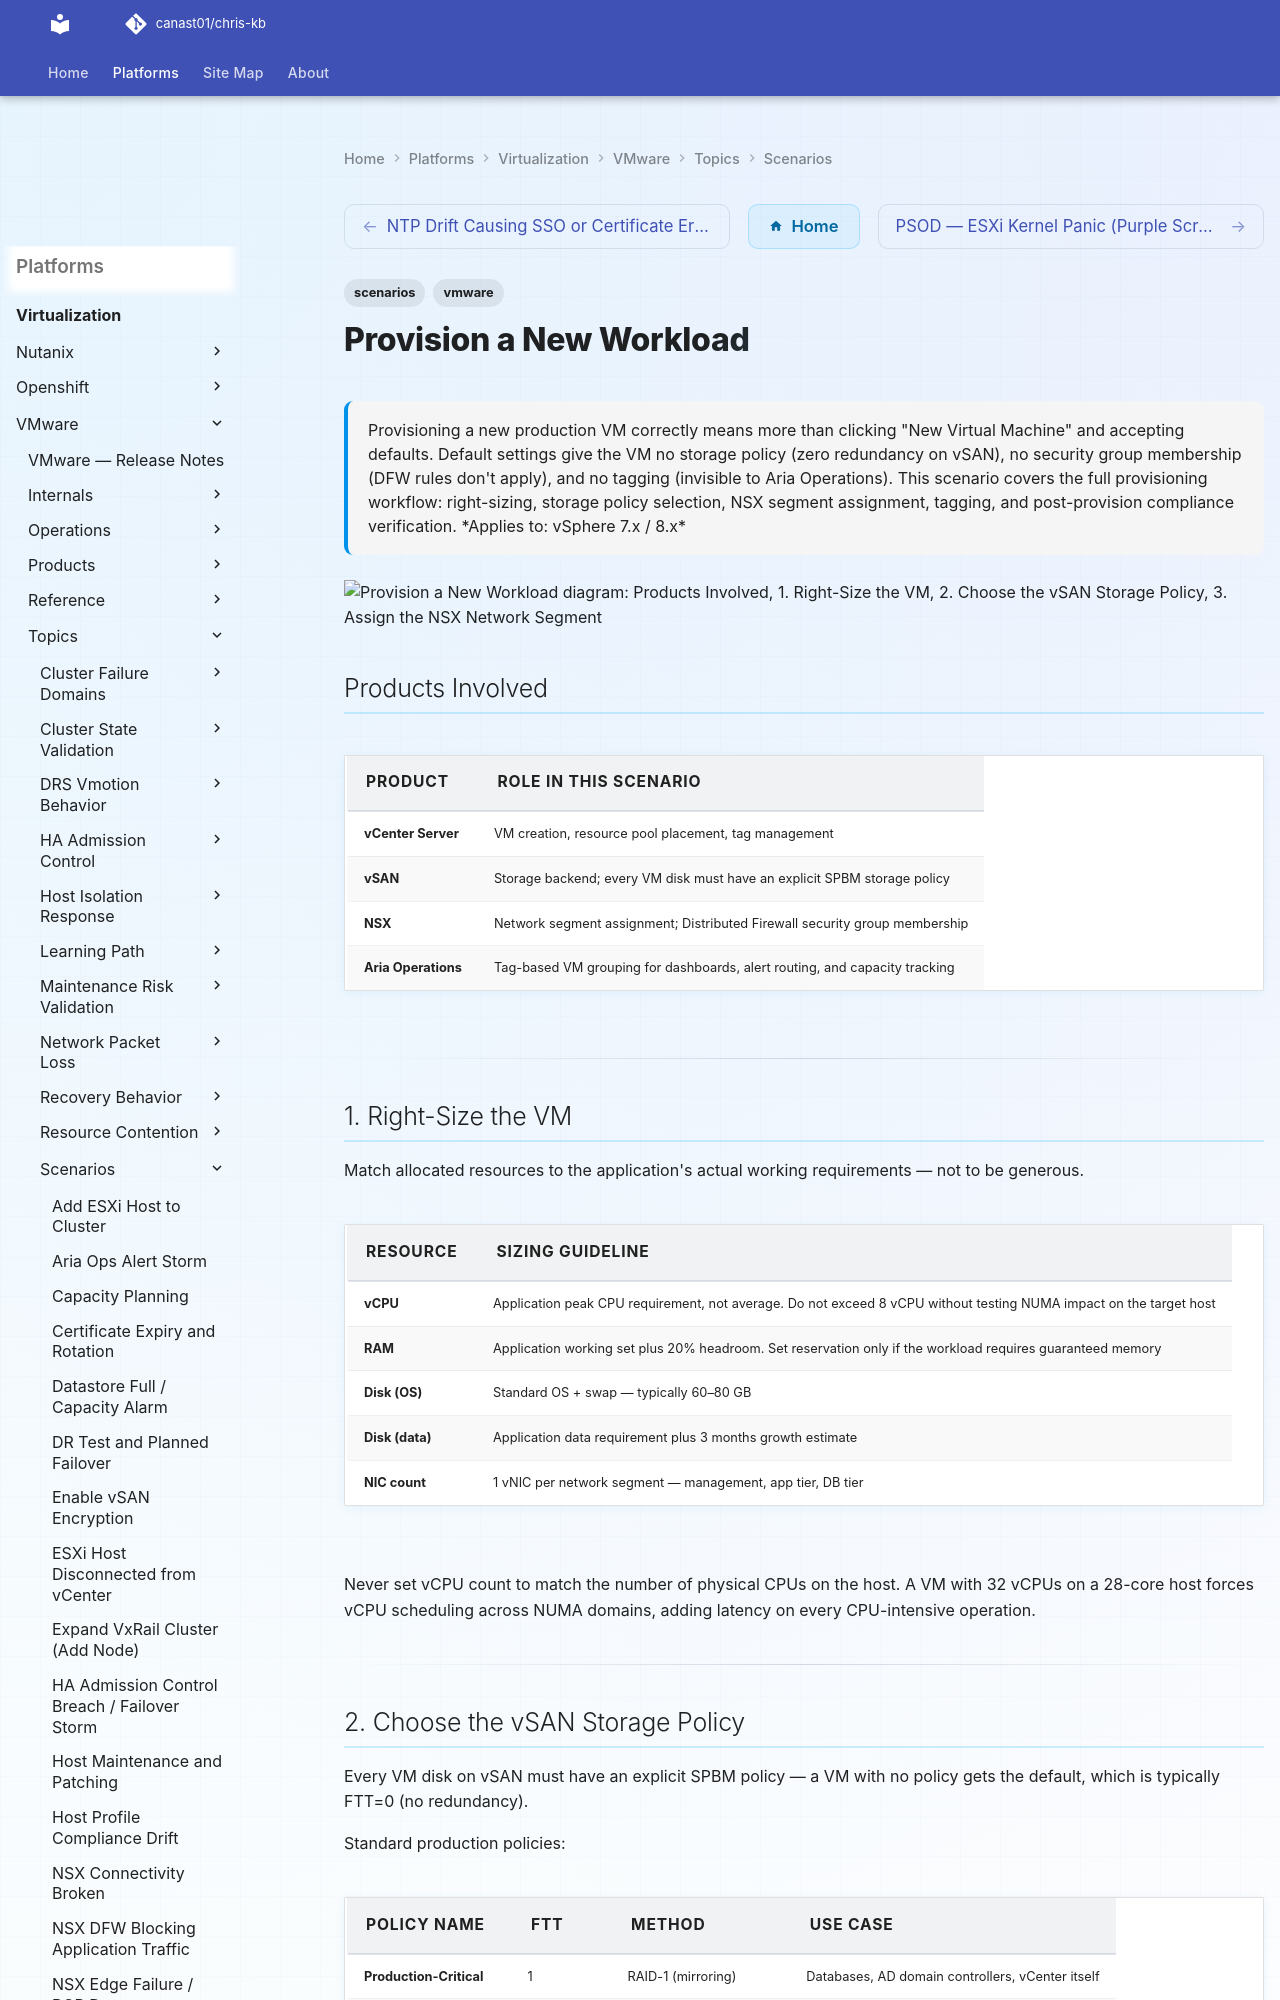

repository: canast01/chris-kb · page: virtualization/vmware/topics/scenarios/provision-new-workload/index.html · generator: mkdocs

---
tags:
  - scenarios
  - vmware
---
# Provision a New Workload

<div class="kb-summary">
Provisioning a new production VM correctly means more than clicking "New Virtual Machine" and
accepting defaults. Default settings give the VM no storage policy (zero redundancy on vSAN), no
security group membership (DFW rules don't apply), and no tagging (invisible to Aria Operations).
This scenario covers the full provisioning workflow: right-sizing, storage policy selection, NSX
segment assignment, tagging, and post-provision compliance verification.
</div>

```text
┌─────────────────────────────── Provision New Workload — Full Workflow ────────────────────────────────┐
│                                                                                                       │
│  OVERVIEW                                                                                             │
│  Default VM settings give zero redundancy (vSAN), no DFW rules (NSX), no monitoring (Aria Ops)        │
│  Every new VM requires: right-sizing, storage policy, NSX segment, tags, security group               │
│                                                                                                       │
│  START: Application team requests new VM — gather CPU, RAM, disk, SLA tier, network tier              │
│                                                                                                       │
│  STEP 1 — Right-Size the VM                                                                           │
│  CPU: application peak requirement · RAM: working set + 20% headroom                                  │
│  Disk: OS (60–80 GB) + data volume with 3-month growth estimate · 1 vNIC per network tier             │
│                                                                                                       │
│  STEP 2 — Choose vSAN Storage Policy                                                                  │
│  Production-Critical: FTT=1 RAID-1 (databases, DC, vCenter) — minimum 3 hosts                         │
│  Production-Standard: FTT=1 RAID-5 (general app VMs) — minimum 4 hosts                                │
│  Development: FTT=0 no redundancy — dev/test only                                                     │
│                                                                                                       │
│  STEP 3 — Create VM and Apply Compliance                                                              │
│  Create VM on target host + vSAN datastore with right-sized resources                                 │
│  Apply SPBM storage policy to all hard disks · verify ComplianceStatus = Compliant                    │
│                                                                                                       │
│  STEP 4 — Tag and Secure                                                                              │
│  Tag VM in vCenter: Environment · Application · Owner (Aria Ops picks up within 5 min)                │
│  Add VM to NSX security group — static or dynamic via matching tag criteria                           │
│                                                                                                       │
│  CLOSE: Policy compliant · NSX segment assigned · tags applied · Aria Ops groups populated            │
│                                                                                                       │
└───────────────────────────────────────────────────────────────────────────────────────────────────────┘
```
